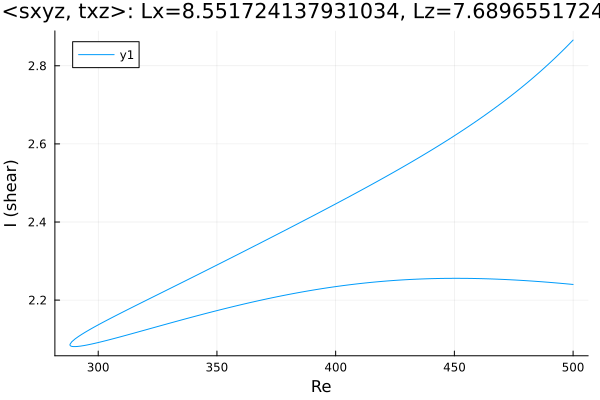

Data behind this chart, as committed beside it:
Re, shear
500.0, 2.24
499.4, 2.24
498, 2.241
496.6, 2.242
495.2, 2.243
493.8, 2.244
492.4, 2.244
491, 2.245
489.5, 2.246
488.1, 2.246
486.7, 2.247
485.3, 2.248
483.9, 2.248
482.5, 2.249
481.1, 2.249
479.6, 2.25
478.2, 2.251
476.8, 2.251
475.4, 2.252
474, 2.252
472.6, 2.252
471.2, 2.253
469.7, 2.253
468.3, 2.254
466.9, 2.254
465.5, 2.254
464.1, 2.254
462.7, 2.255
461.3, 2.255
459.8, 2.255
458.4, 2.255
457, 2.255
455.6, 2.256
454.2, 2.256
452.8, 2.256
451.4, 2.256
450.5, 2.256
449.1, 2.256
447.7, 2.256
446.2, 2.256
444.8, 2.256
443.4, 2.255
442, 2.255
440.6, 2.255
439.2, 2.255
437.8, 2.254
436.3, 2.254
434.9, 2.254
433.5, 2.253
432.1, 2.253
430.7, 2.253
429.3, 2.252
427.9, 2.252
426.4, 2.251
425, 2.251
423.6, 2.25
422.2, 2.249
420.8, 2.249
419.4, 2.248
418, 2.247
... 310 more rows
